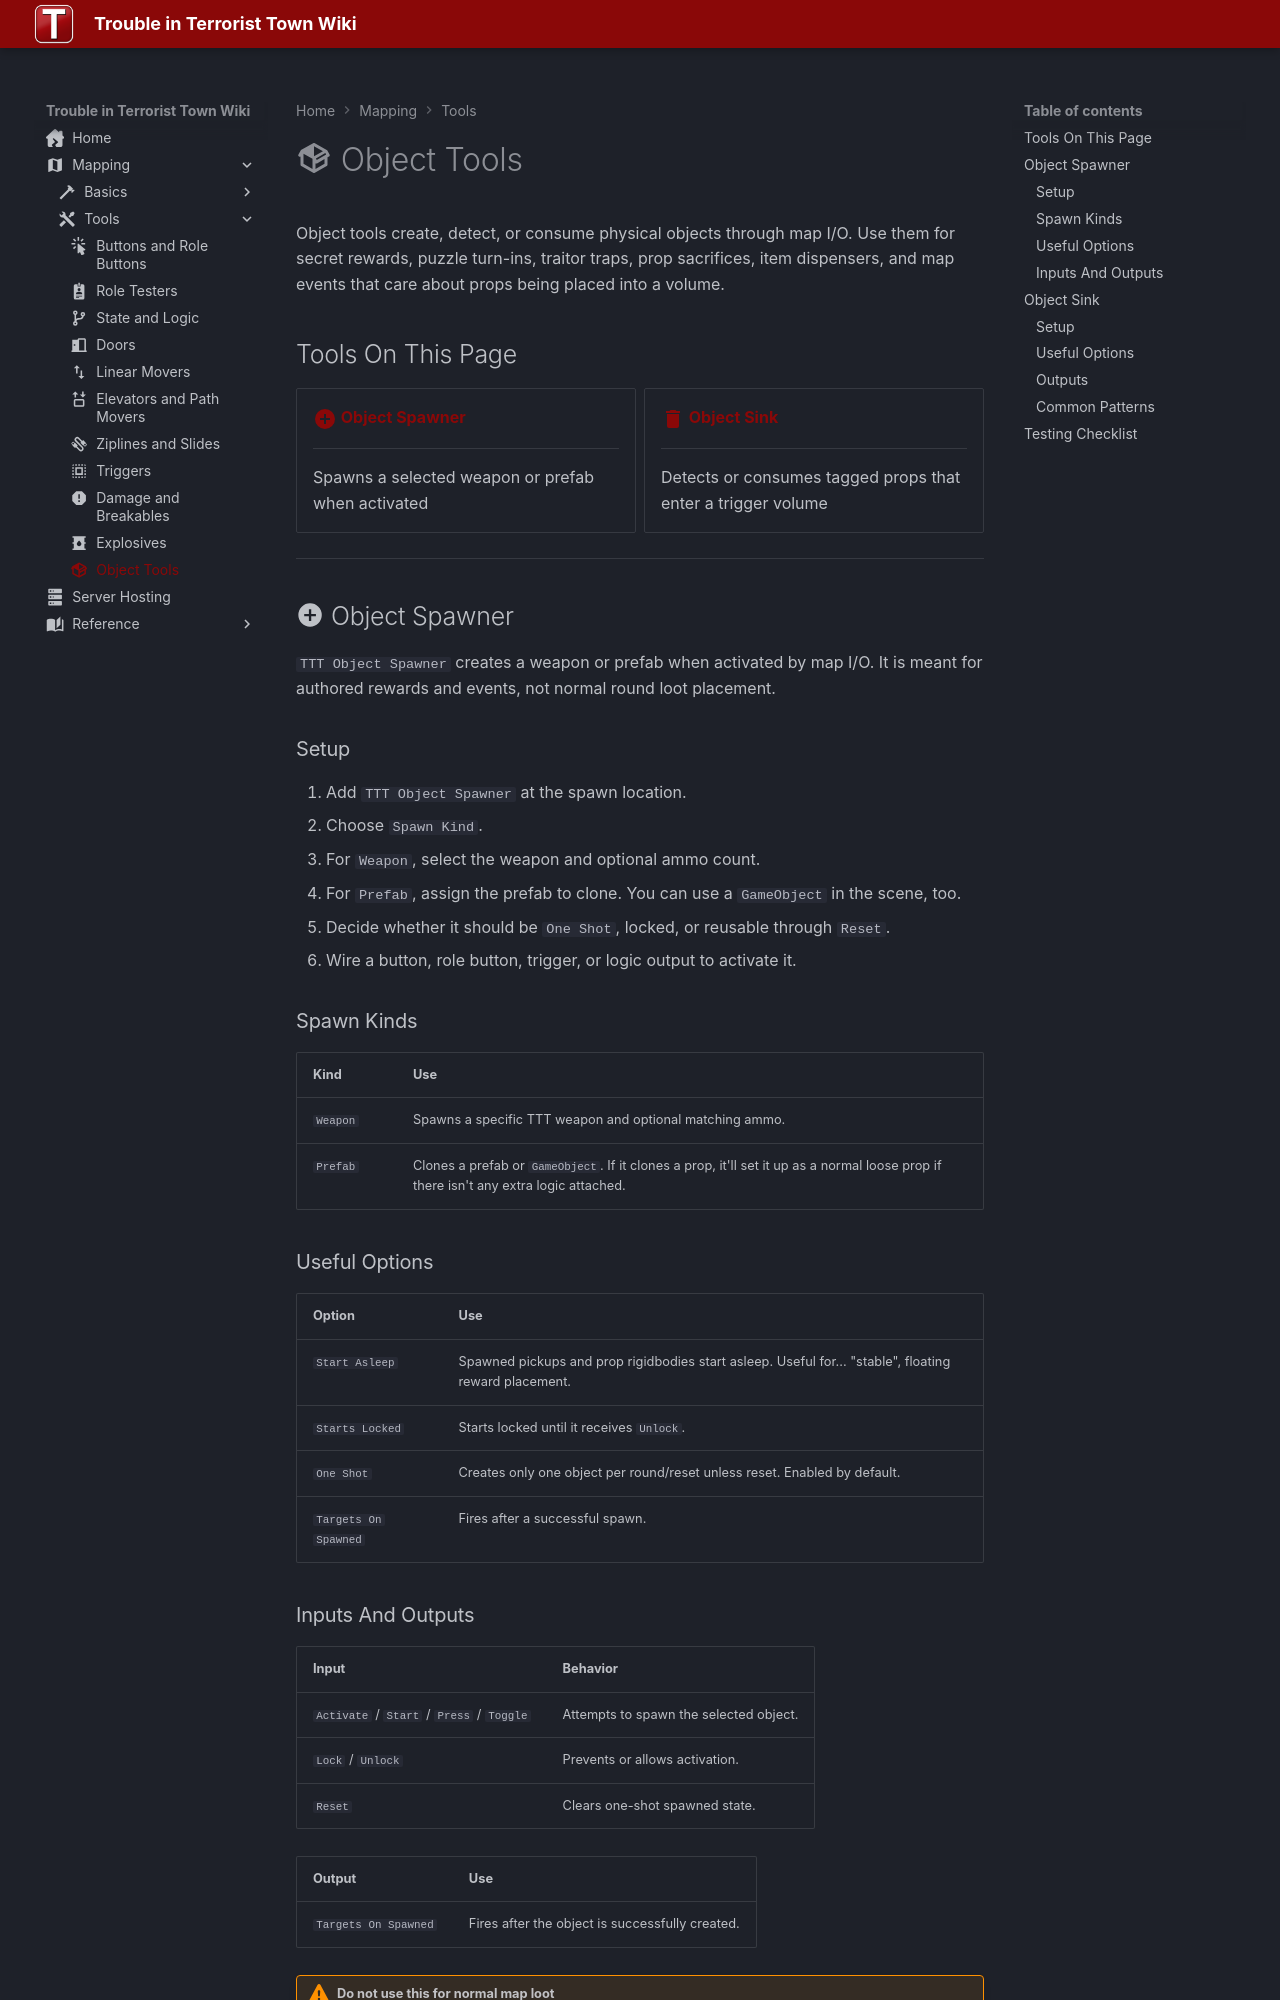

repository: Three-Thieves/ttt-wiki · page: mapping/tools/object-tools/index.html · generator: mkdocs

---
title: Object Tools
icon: material/package-variant
---

# :material-package-variant: Object Tools

Object tools create, detect, or consume physical objects through map I/O. Use them for secret rewards, puzzle turn-ins, traitor traps, prop sacrifices, item dispensers, and map events that care about props being placed into a volume.

## Tools On This Page

<div class="grid cards" markdown>

-   __[:material-plus-circle:{ .lg .middle } Object Spawner](#object-spawner)__

    ---

    Spawns a selected weapon or prefab when activated

-   __[:material-delete:{ .lg .middle } Object Sink](#object-sink)__

    ---

    Detects or consumes tagged props that enter a trigger volume

</div>

---

## :material-plus-circle: Object Spawner { #object-spawner }

`TTT Object Spawner` creates a weapon or prefab when activated by map I/O. It is meant for authored rewards and events, not normal round loot placement.

### Setup

1. Add `TTT Object Spawner` at the spawn location.
2. Choose `Spawn Kind`.
3. For `Weapon`, select the weapon and optional ammo count.
4. For `Prefab`, assign the prefab to clone. You can use a `GameObject` in the scene, too.
5. Decide whether it should be `One Shot`, locked, or reusable through `Reset`.
6. Wire a button, role button, trigger, or logic output to activate it.

### Spawn Kinds

| Kind | Use |
| --- | --- |
| `Weapon` | Spawns a specific TTT weapon and optional matching ammo. |
| `Prefab` | Clones a prefab or `GameObject`. If it clones a prop, it'll set it up as a normal loose prop if there isn't any extra logic attached. |

### Useful Options

| Option | Use |
| --- | --- |
| `Start Asleep` | Spawned pickups and prop rigidbodies start asleep. Useful for... "stable", floating reward placement. |
| `Starts Locked` | Starts locked until it receives `Unlock`. |
| `One Shot` | Creates only one object per round/reset unless reset. Enabled by default. |
| `Targets On Spawned` | Fires after a successful spawn. |
